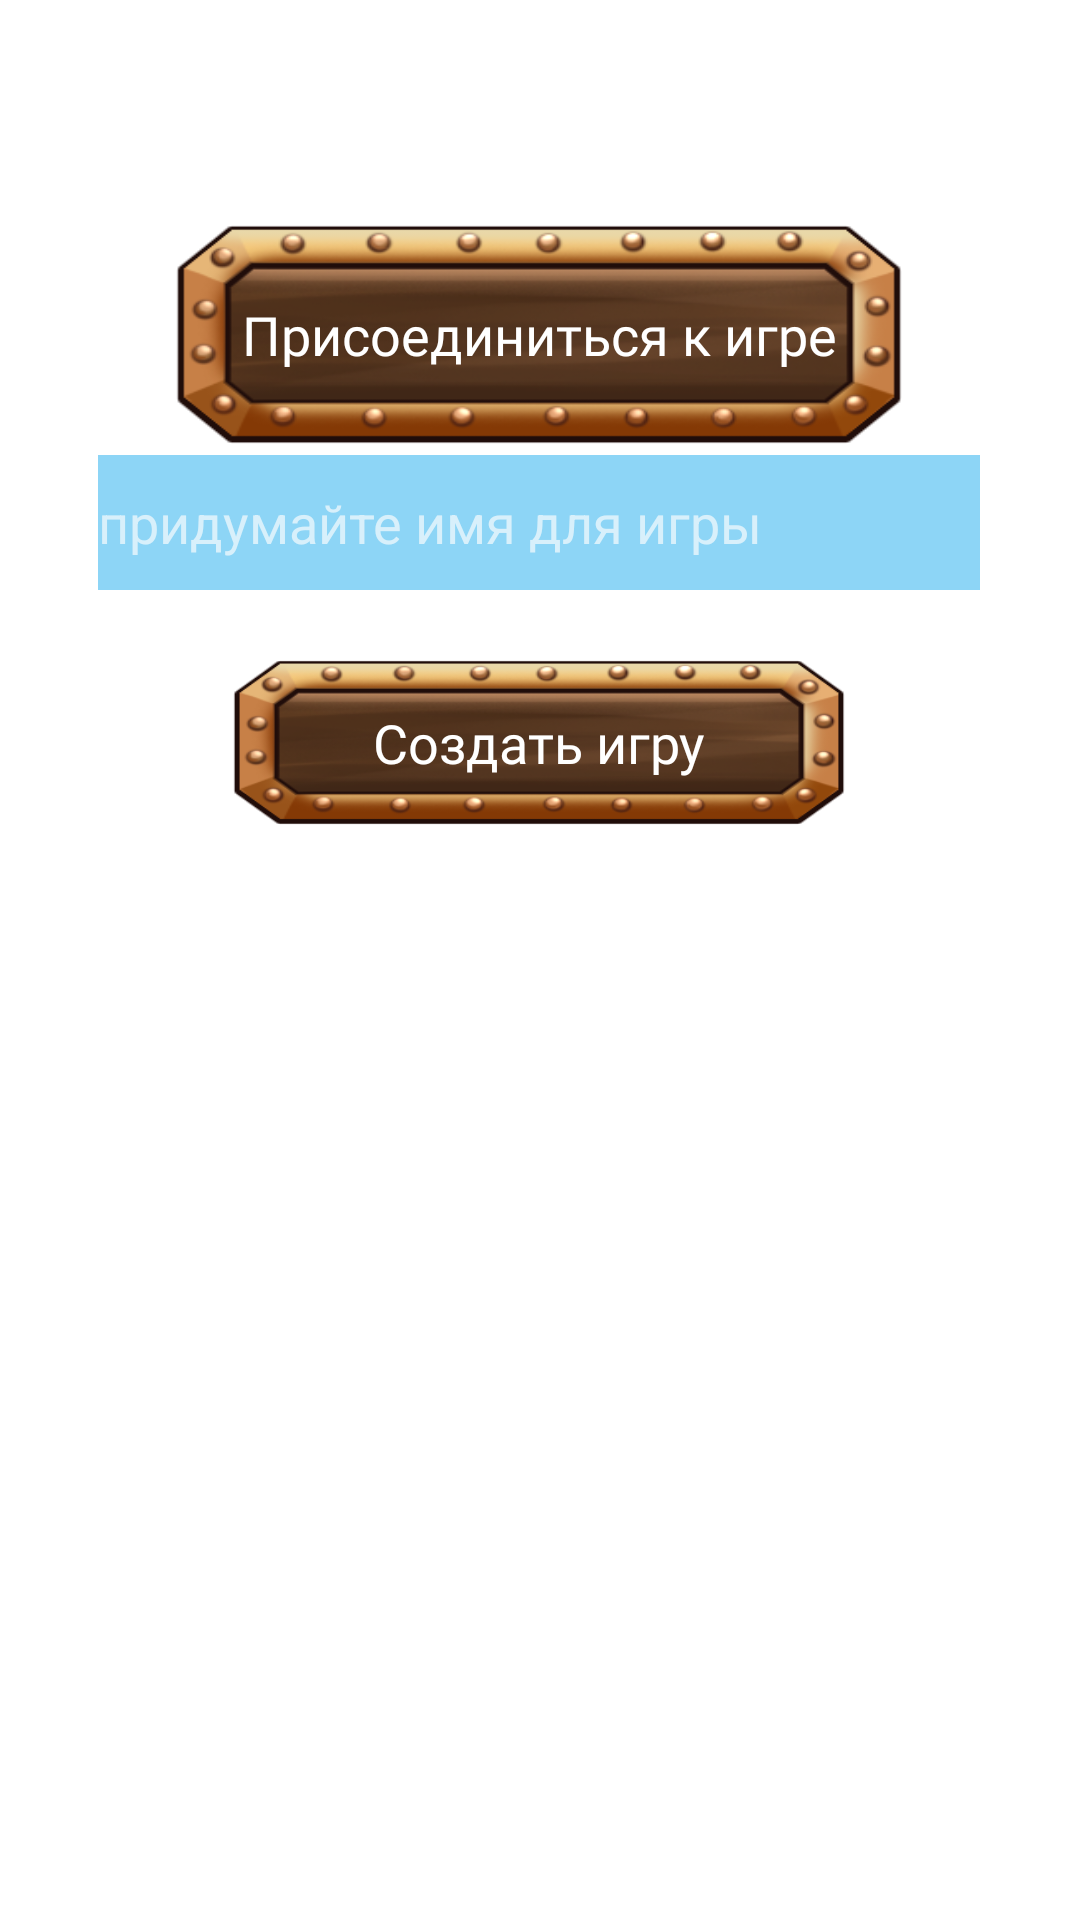

This screen was rendered from an Android layout file. Write that file and the resources it references.
<!-- AndroidManifest.xml: application theme Theme.Corners -->
<!-- res/layout/activity_rooms.xml -->
<?xml version="1.0" encoding="utf-8"?>
<androidx.constraintlayout.widget.ConstraintLayout xmlns:android="http://schemas.android.com/apk/res/android"
    xmlns:app="http://schemas.android.com/apk/res-auto"
    xmlns:tools="http://schemas.android.com/tools"
    android:id="@+id/ConstrainLayoutRooms"
    android:layout_width="match_parent"
    android:layout_height="match_parent"
    android:background="@drawable/bg"
    android:theme="@style/ThemeOverlay.Corners.FullscreenContainer"
    tools:context=".multiplayer.ActivityRooms">

    <Button
        android:id="@+id/buttonCreateRoom"
        android:layout_width="204dp"
        android:layout_height="55dp"
        android:background="@drawable/button_main"
        android:fontFamily="@font/comfortaa_bold"
        android:hapticFeedbackEnabled="false"
        android:text="@string/button_create_room"
        android:textAllCaps="false"
        android:textColor="#FFFFFF"
        android:textSize="18sp"
        android:visibility="visible"
        app:backgroundTint="@color/white"
        app:backgroundTintMode="multiply"

        app:layout_constraintBottom_toBottomOf="parent"
        app:layout_constraintEnd_toEndOf="parent"
        app:layout_constraintHorizontal_bias="0.497"
        app:layout_constraintStart_toStartOf="parent"
        app:layout_constraintTop_toTopOf="parent"
        app:layout_constraintVertical_bias="0.376" />

    <Button
        android:id="@+id/buttonJoinRoom"
        android:layout_width="242dp"
        android:layout_height="73dp"
        android:background="@drawable/button_main"

        android:fontFamily="@font/comfortaa_bold"
        android:hapticFeedbackEnabled="false"
        android:text="@string/button_join_room"
        android:textAllCaps="false"
        android:textColor="#FFFFFF"
        android:textSize="18sp"
        android:visibility="visible"
        app:backgroundTint="@color/white"
        app:backgroundTintMode="multiply"

        app:layout_constraintBottom_toBottomOf="parent"
        app:layout_constraintEnd_toEndOf="parent"
        app:layout_constraintHorizontal_bias="0.496"
        app:layout_constraintStart_toStartOf="parent"
        app:layout_constraintTop_toTopOf="parent"
        app:layout_constraintVertical_bias="0.132" />

    <ListView
        android:id="@+id/listViewRooms"
        android:layout_width="280dp"
        android:layout_height="394dp"
        android:cacheColorHint="#FFFFFF"
        android:visibility="invisible"
        app:layout_constraintBottom_toBottomOf="parent"
        app:layout_constraintEnd_toEndOf="parent"
        app:layout_constraintHorizontal_bias="0.495"
        app:layout_constraintStart_toStartOf="parent"
        app:layout_constraintTop_toTopOf="parent"
        app:layout_constraintVertical_bias="0.887"
        tools:listitem="@layout/my_list_item" />

    <EditText
        android:id="@+id/editTextCreateRoom"
        android:layout_width="294dp"
        android:layout_height="45dp"
        android:background="#8525AEED"
        android:ems="10"
        android:hint="@string/edit_text_create_room"
        android:inputType="textPersonName"
        android:textColor="#062E71"
        android:textColorHighlight="#D61010"
        android:textColorHint="#ABFDFDFD"
        app:layout_constraintBottom_toBottomOf="parent"
        app:layout_constraintEnd_toEndOf="parent"
        app:layout_constraintHorizontal_bias="0.494"
        app:layout_constraintStart_toStartOf="parent"
        app:layout_constraintTop_toTopOf="parent"
        app:layout_constraintVertical_bias="0.255" />

</androidx.constraintlayout.widget.ConstraintLayout>
<!-- res/layout/my_list_item.xml (included above) -->
<?xml version="1.0" encoding="utf-8"?>
<TextView
    xmlns:android="http://schemas.android.com/apk/res/android"
    android:id="@+id/textView1"
    android:layout_width="match_parent"
    android:layout_height="wrap_content"
    android:gravity="center_horizontal"
    android:padding="5dp"
    android:text="TextView"
    android:textColor="#FFFFFF"
    android:textSize="24sp">
</TextView>
<!-- resources referenced by this layout -->
<resources>
  <!-- drawable button_main: png bitmap (drawable-v24, 49040 bytes) -->
  <string name="button_create_room">Создать игру</string>
  <string name="button_join_room">Присоединиться к игре</string>
  <string name="edit_text_create_room">  придумайте имя для игры</string>
  <style name="ThemeOverlay.Corners.FullscreenContainer" parent="">
          
          <item name="android:windowFullscreen">true</item>
          <item name="android:windowActionBar">false</item>
          <item name="android:windowTitleSize">0dp</item>
          <item name="windowActionBar">false</item>
          <item name="windowNoTitle">true</item>
      </style>
  <style name="Theme.Corners" parent="Theme.MaterialComponents.DayNight.DarkActionBar">
          
          <item name="colorPrimary">@color/purple_500</item>
          <item name="colorPrimaryVariant">@color/purple_700</item>
          <item name="colorOnPrimary">@color/white</item>
          
          <item name="colorSecondary">@color/teal_200</item>
          <item name="colorSecondaryVariant">@color/teal_700</item>
          <item name="colorOnSecondary">@color/black</item>
          
          
          
      </style>
  <!-- not gathered from this repository: default colours our renderer supplied (Android Studio template values) -->
  <color name="purple_500">#FF6200EE</color>
  <color name="purple_700">#FF3700B3</color>
  <color name="teal_200">#FF03DAC5</color>
  <color name="teal_700">#FF018786</color>
  <color name="black">#FF000000</color>
  <color name="white">#FFFFFFFF</color>
</resources>
